The GitHub repository ayushya-pare/Image_Classification contains a labelled image folder "Data" with 4 categories: distel, kamille, nachtchatten, zuckerruebe. Examples follow, each with its label.

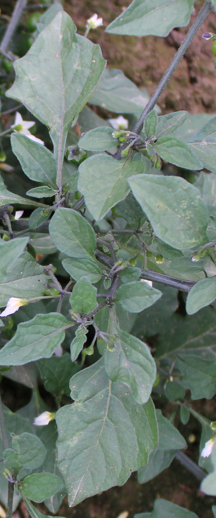
Label: nachtchatten

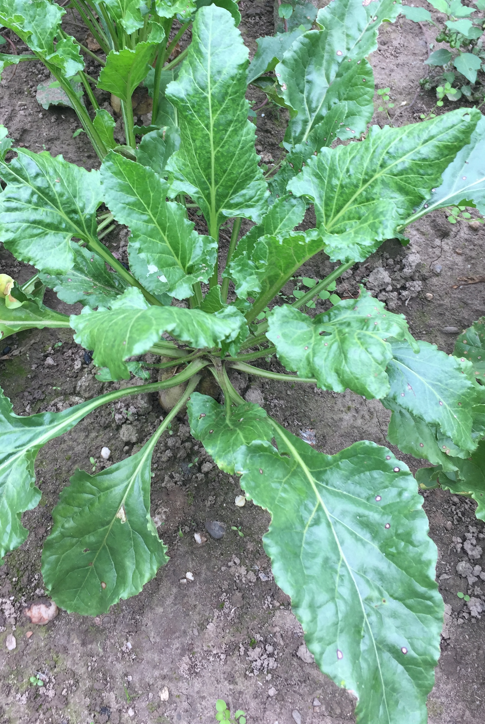
Label: zuckerruebe

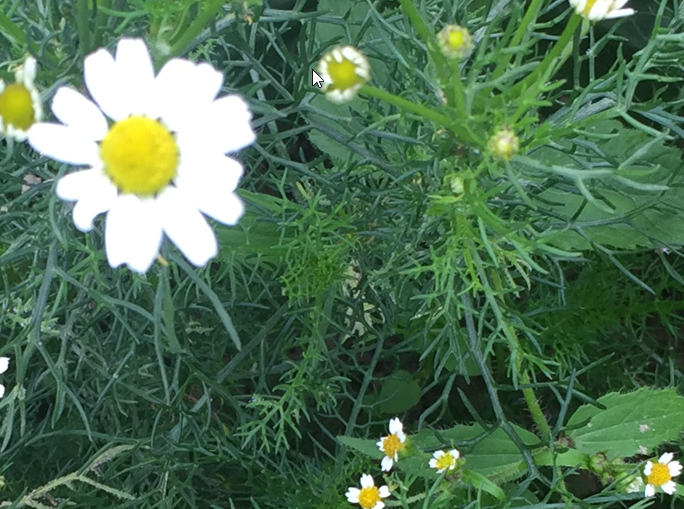
Label: kamille

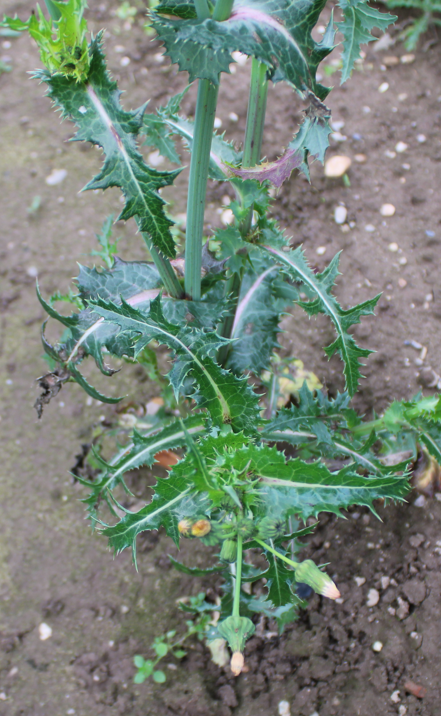
Label: distel

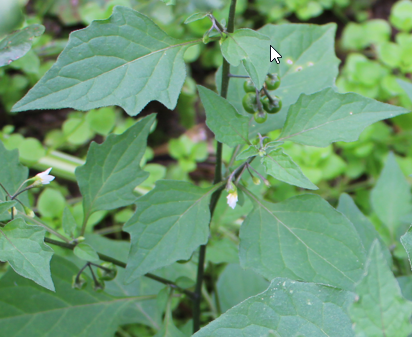
Label: nachtchatten

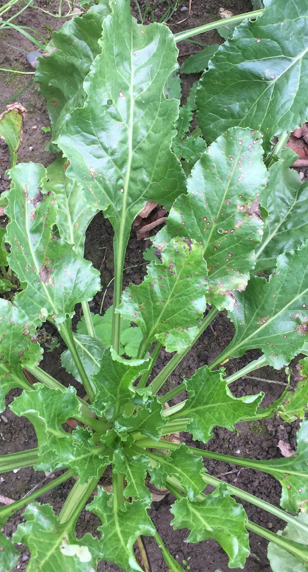
Label: zuckerruebe
